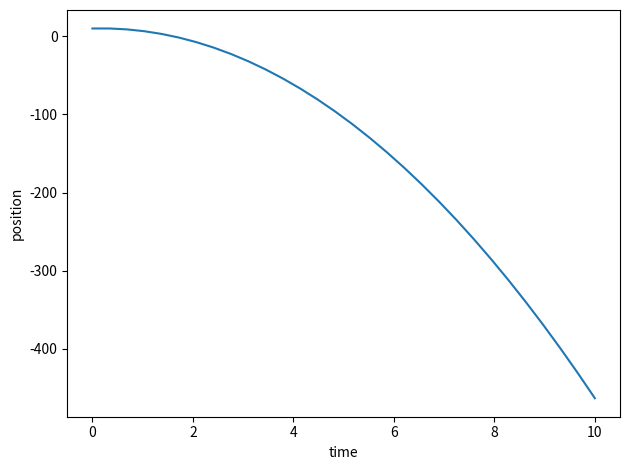
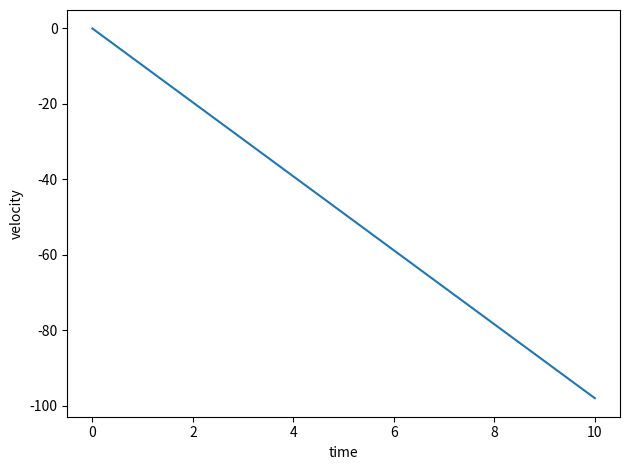
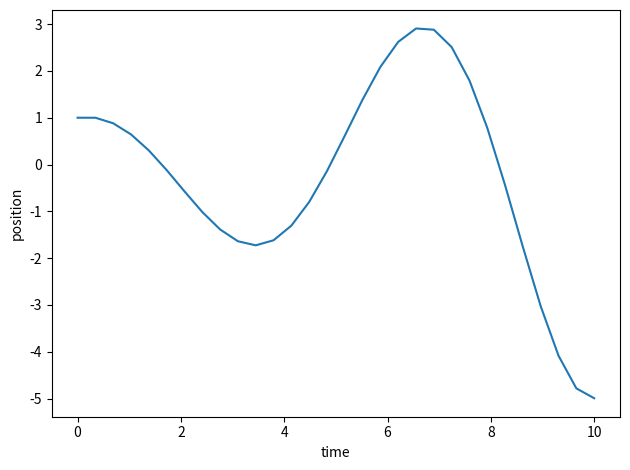
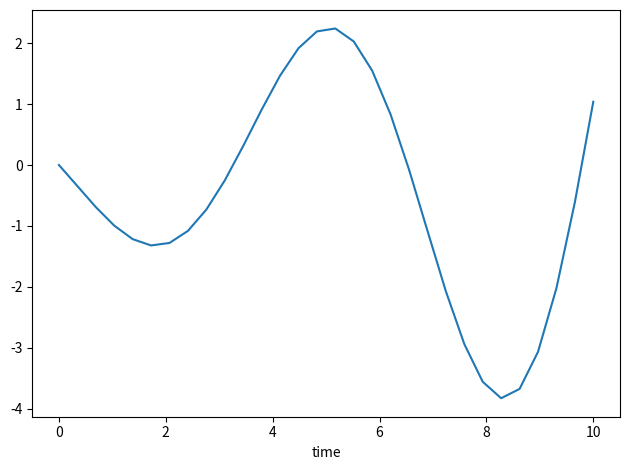

The matplotlib source for these figures, in order:
import numpy as np
import matplotlib.pyplot as plt
import os

nsteps = 30


def euler_newton(force, times, x0, v0, m):
    v = np.zeros(nsteps)
    x = np.zeros(nsteps)
    x[0]=x0
    v[0]=v0
    for i in range(nsteps-1):
        a = force(times[i], x[i], v[i]) / m
        v[i+1] = dt*a + v[i]
        x[i+1] = v[i]*dt + x[i]
    return x, v

def gravity(t, x, v):
    g=9.8
    F=-m*g
    return F


times,dt=np.linspace(0,10,nsteps,retstep=True)
m=10
x0=10
v0=0
x,v=euler_newton(gravity, times, x0, v0, m)

plt.plot(times, x)
plt.xlabel("time")
plt.ylabel("position")
plt.tight_layout()
plt.show()
plt.plot(times, v)
plt.xlabel("time")
plt.ylabel("velocity")
plt.tight_layout()
plt.show()

k=1
def oscillator(t, x, v):
    
    F=-k*x
    return F
    times,dt=np.linspace(0,10,nsteps,retstep=True)
m=1
x0=1
v0=0
x,v=euler_newton(oscillator, times, x0, v0, m)
omega=np.sqrt(k/m)
xa=np.cos(omega*times)
va=-omega*np.sin(omega*times)
plt.plot(times, x)
plt.xlabel("time")
plt.ylabel("position")
plt.tight_layout()
plt.show()
plt.plot(times, v)
plt.xlabel("time")
plt.ylabel("")
plt.tight_layout()
plt.show()
